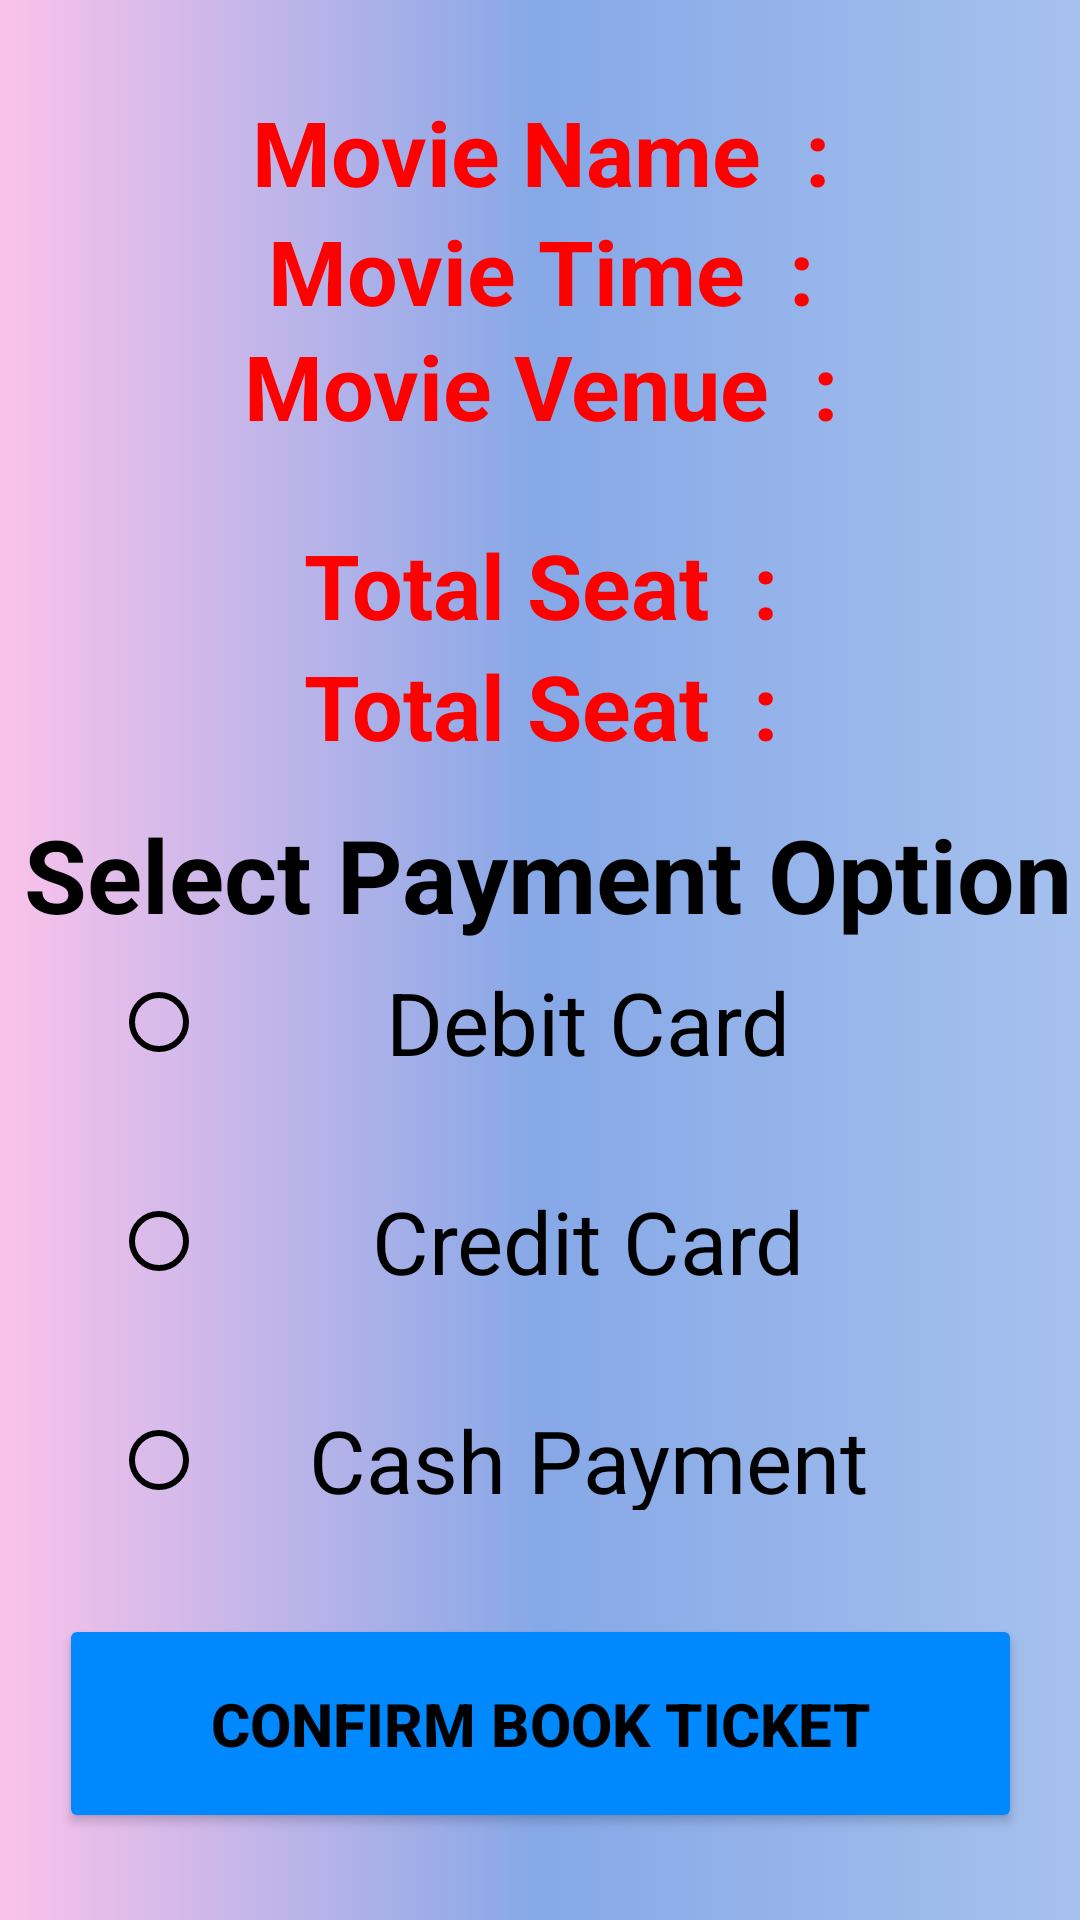

This screen was rendered from an Android layout file. Write that file and the resources it references.
<!-- AndroidManifest.xml: application theme Theme.Advance_GTU -->
<!-- res/layout/activity_payment_method.xml -->
<?xml version="1.0" encoding="utf-8"?>
<androidx.constraintlayout.widget.ConstraintLayout xmlns:android="http://schemas.android.com/apk/res/android"
    xmlns:app="http://schemas.android.com/apk/res-auto"
    xmlns:tools="http://schemas.android.com/tools"
    android:layout_width="match_parent"
    android:layout_height="match_parent"
    android:background="@drawable/gradient"
    tools:context=".Payment_method">

    <TextView
        android:id="@+id/pymentoption"
        android:layout_width="400dp"
        android:layout_height="56dp"
        android:text="Select Payment Option"
        android:textAlignment="center"
        android:textColor="#000000"
        android:textSize="34sp"
        android:textStyle="bold"
        app:layout_constraintBottom_toBottomOf="parent"
        app:layout_constraintEnd_toEndOf="parent"
        app:layout_constraintHorizontal_bias="0.454"
        app:layout_constraintStart_toStartOf="parent"
        app:layout_constraintTop_toTopOf="parent"
        app:layout_constraintVertical_bias="0.46" />

    <RadioGroup
        android:id="@+id/radiogroup"
        android:layout_width="286dp"
        android:layout_height="199dp"
        app:layout_constraintBottom_toBottomOf="parent"
        app:layout_constraintEnd_toEndOf="parent"
        app:layout_constraintStart_toStartOf="parent"
        app:layout_constraintTop_toTopOf="parent"
        app:layout_constraintVertical_bias="0.69">

        <RadioButton
            android:id="@+id/debit_radio"
            android:layout_width="match_parent"
            android:layout_height="73dp"
            android:buttonTint="#000000"
            android:checked="false"
            android:text="Debit Card"
            android:textAlignment="center"
            android:textColor="#000000"
            android:textSize="29sp" />

        <RadioButton
            android:id="@+id/credit_radio"
            android:layout_width="match_parent"
            android:layout_height="73dp"
            android:buttonTint="#000000"
            android:checked="false"
            android:text="Credit Card"
            android:textAlignment="center"
            android:textColor="#000000"
            android:textSize="29sp" />

        <RadioButton
            android:id="@+id/cash_radio"
            android:layout_width="match_parent"
            android:layout_height="73dp"
            android:buttonTint="#000000"
            android:checked="false"
            android:text="Cash Payment"
            android:textAlignment="center"
            android:textColor="#000000"
            android:textSize="29sp" />

    </RadioGroup>

    <Button
        android:id="@+id/confirmbtn"
        android:layout_width="321dp"
        android:layout_height="73dp"
        android:backgroundTint="#0088FF"
        android:text="Confirm Book Ticket"
        android:textColor="#000000"
        android:textSize="20sp"
        android:textStyle="bold"
        app:cornerRadius="100dp"
        app:layout_constraintBottom_toBottomOf="parent"
        app:layout_constraintEnd_toEndOf="parent"
        app:layout_constraintStart_toStartOf="parent"
        app:layout_constraintTop_toTopOf="parent"
        app:layout_constraintVertical_bias="0.949"
        app:strokeColor="#000000"
        app:strokeWidth="2dp" />

    <TextView
        android:id="@+id/m_info"
        android:layout_width="377dp"
        android:layout_height="46dp"
        android:text="Movie Name  :"
        android:textAlignment="center"
        android:textColor="#FF0000"
        android:textSize="30sp"
        android:textStyle="bold"
        app:layout_constraintBottom_toBottomOf="parent"
        app:layout_constraintEnd_toEndOf="parent"
        app:layout_constraintStart_toStartOf="parent"
        app:layout_constraintTop_toTopOf="parent"
        app:layout_constraintVertical_bias="0.051" />

    <TextView
        android:id="@+id/m_info2"
        android:layout_width="377dp"
        android:layout_height="46dp"
        android:text="Movie Time  :"
        android:textAlignment="center"
        android:textColor="#FF0000"
        android:textSize="30sp"
        android:textStyle="bold"
        app:layout_constraintBottom_toBottomOf="parent"
        app:layout_constraintEnd_toEndOf="parent"
        app:layout_constraintHorizontal_bias="0.5"
        app:layout_constraintStart_toStartOf="parent"
        app:layout_constraintTop_toTopOf="parent"
        app:layout_constraintVertical_bias="0.118" />

    <TextView
        android:id="@+id/m_info3"
        android:layout_width="374dp"
        android:layout_height="93dp"
        android:text="Movie Venue  :"
        android:textAlignment="center"
        android:textColor="#FF0000"
        android:textSize="30sp"
        android:textStyle="bold"
        app:layout_constraintBottom_toBottomOf="parent"
        app:layout_constraintEnd_toEndOf="parent"
        app:layout_constraintHorizontal_bias="0.5"
        app:layout_constraintStart_toStartOf="parent"
        app:layout_constraintTop_toTopOf="parent"
        app:layout_constraintVertical_bias="0.198" />

    <TextView
        android:id="@+id/m_info4"
        android:layout_width="377dp"
        android:layout_height="46dp"
        android:text="Total Seat  :"
        android:textAlignment="center"
        android:textColor="#FF0000"
        android:textSize="30sp"
        android:textStyle="bold"
        app:layout_constraintBottom_toBottomOf="parent"
        app:layout_constraintEnd_toEndOf="parent"
        app:layout_constraintHorizontal_bias="0.5"
        app:layout_constraintStart_toStartOf="parent"
        app:layout_constraintTop_toTopOf="parent"
        app:layout_constraintVertical_bias="0.294" />

    <TextView
        android:id="@+id/m_info5"
        android:layout_width="377dp"
        android:layout_height="46dp"
        android:text="Total Seat  :"
        android:textAlignment="center"
        android:textColor="#FF0000"
        android:textSize="30sp"
        android:textStyle="bold"
        app:layout_constraintBottom_toBottomOf="parent"
        app:layout_constraintEnd_toEndOf="parent"
        app:layout_constraintHorizontal_bias="0.5"
        app:layout_constraintStart_toStartOf="parent"
        app:layout_constraintTop_toTopOf="parent"
        app:layout_constraintVertical_bias="0.362" />
</androidx.constraintlayout.widget.ConstraintLayout>
<!-- resources referenced by this layout -->
<resources>
  <!-- drawable gradient (drawable) -->
  <?xml version="1.0" encoding="utf-8"?>
  <selector xmlns:android="http://schemas.android.com/apk/res/android">
  
      <item>
          <shape>
              <gradient
                  android:startColor="#fbc2eb"
                  android:centerColor="#86A8E7"
                  android:endColor="#a6c1ee"
                  android:type="linear" />
          </shape>
      </item>
  
  </selector>
  <style name="Theme.Advance_GTU" parent="Theme.MaterialComponents.DayNight.NoActionBar">
          
          <item name="colorPrimary">@color/purple_500</item>
          <item name="colorPrimaryVariant">@color/purple_700</item>
          <item name="colorOnPrimary">@color/white</item>
          
          <item name="colorSecondary">@color/teal_200</item>
          <item name="colorSecondaryVariant">@color/teal_700</item>
          <item name="colorOnSecondary">@color/black</item>
          
          <item name="android:statusBarColor" tools:targetApi="l">?attr/colorPrimaryVariant</item>
          
      </style>
  <!-- not gathered from this repository: default colours our renderer supplied (Android Studio template values) -->
  <color name="purple_500">#FF6200EE</color>
  <color name="purple_700">#FF3700B3</color>
  <color name="teal_200">#FF03DAC5</color>
  <color name="teal_700">#FF018786</color>
  <color name="black">#FF000000</color>
  <color name="white">#FFFFFFFF</color>
</resources>
